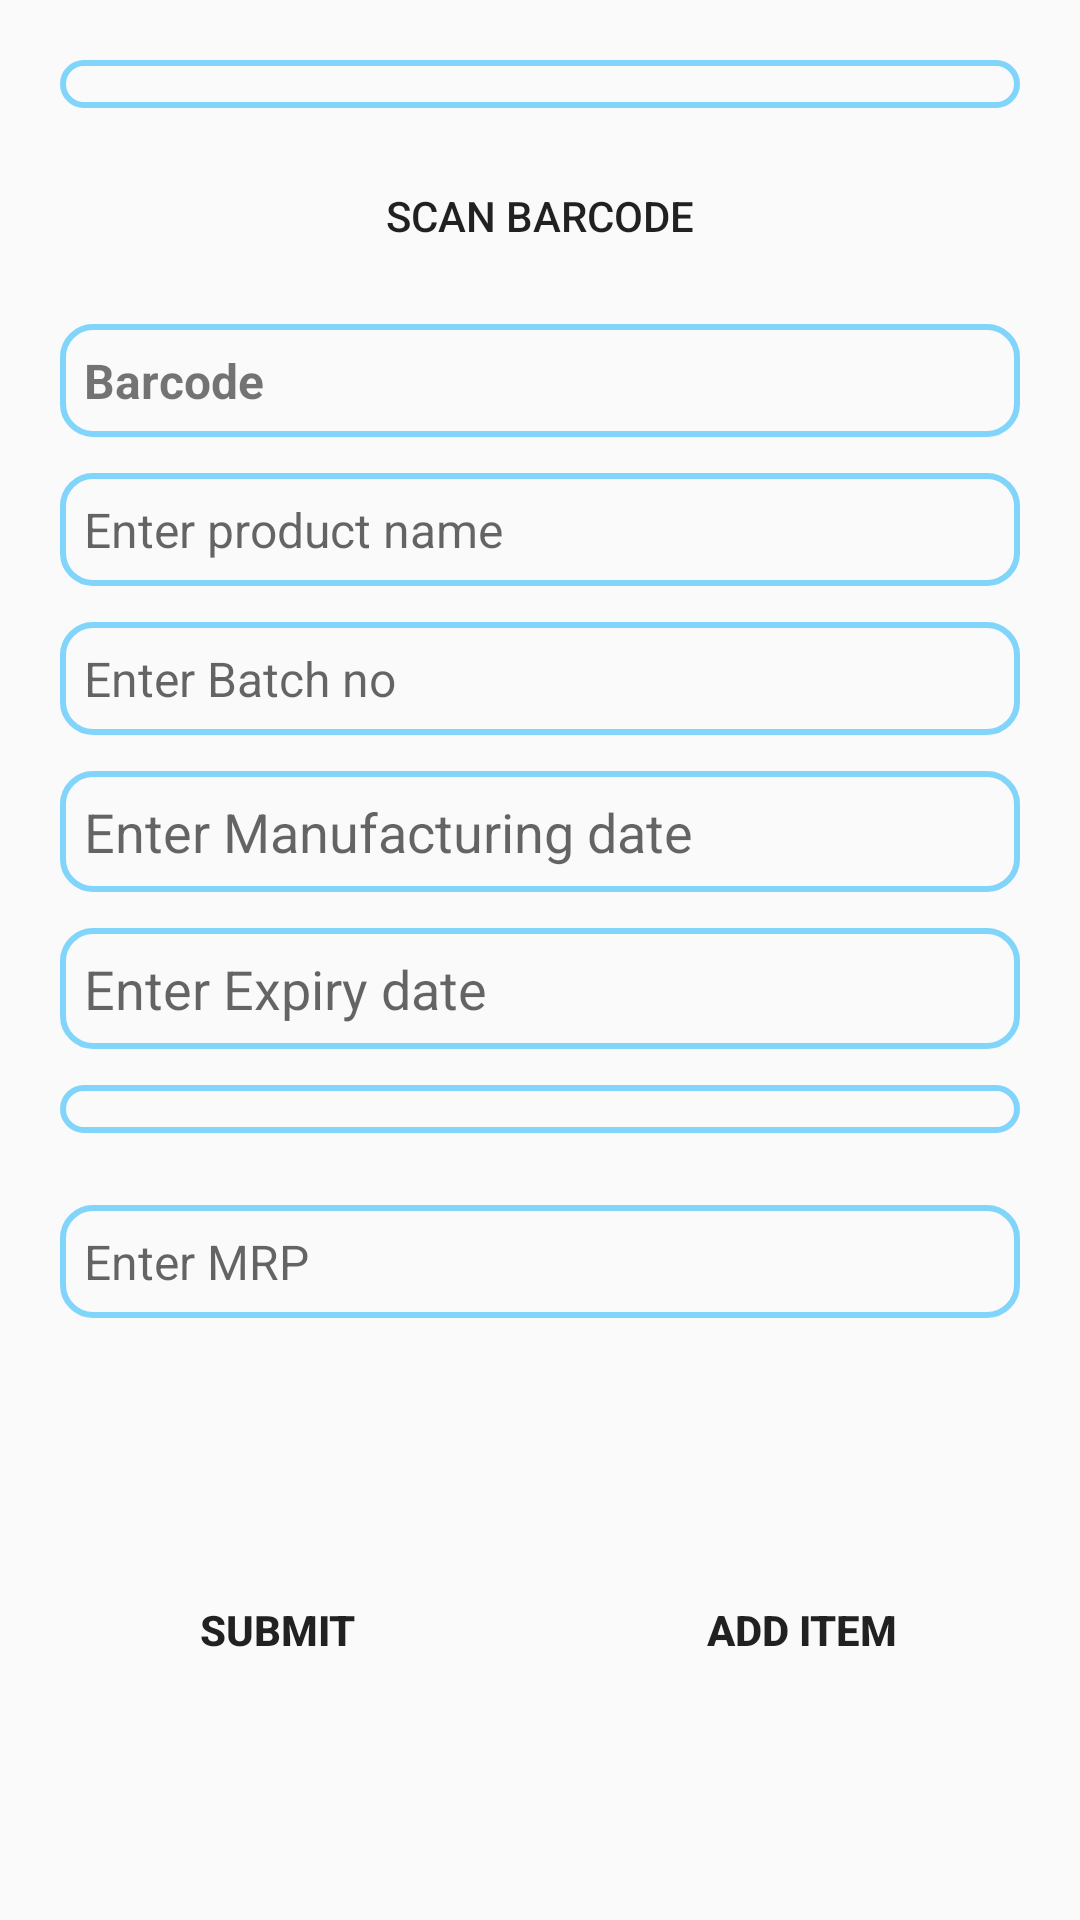

Write the Android layout XML for this screen, with the resource values it uses.
<!-- AndroidManifest.xml: application theme AppTheme -->
<!-- res/layout/activity_main.xml -->
<?xml version="1.0" encoding="utf-8"?>
<ScrollView
    xmlns:android="http://schemas.android.com/apk/res/android"
    xmlns:app="http://schemas.android.com/apk/res-auto"
    xmlns:tools="http://schemas.android.com/tools"
    android:layout_width="match_parent"
    android:gravity="center_vertical"
    android:layout_height="match_parent"
    tools:context=".MainActivity"
    android:orientation="vertical">
<LinearLayout
    android:layout_width="match_parent"
    android:orientation="vertical"
    android:padding="8dp"

    android:layout_height="match_parent">
    <Spinner
        android:id="@+id/spinner"
        android:layout_width="match_parent"
        android:layout_marginTop="12dp"
        android:layout_marginRight="12dp"
        android:layout_marginLeft="12dp"
        android:background="@drawable/button_border"
        android:layout_gravity="center_horizontal"
        android:layout_height="wrap_content"
        android:padding="8dp"
        android:prompt="@string/ChooseRetailers"/>


    <Button
        android:background="@color/light"
        android:id="@+id/scanbarcode"
        android:layout_width="120dp"
        android:layout_height="wrap_content"
        android:layout_gravity="center_horizontal"
        android:layout_marginTop="12dp"
        android:padding="8dp"
        android:text="Scan Barcode" />
    <TextView
        android:layout_width="match_parent"
        android:background="@drawable/button_border"
        android:layout_height="wrap_content"
        android:textStyle="bold"
        android:layout_marginLeft="12dp"
        android:layout_marginTop="12dp"
        android:paddingLeft="10dp"
        android:textSize="16dp"
        android:layout_marginRight="12dp"
        android:layout_gravity="center_horizontal"
        android:padding="8dp"
        android:id="@+id/tvBarcode"
        android:text = "Barcode"/>
    <EditText
        android:layout_width="match_parent"
        android:layout_marginRight="12dp"
        android:layout_height="wrap_content"
        android:layout_marginLeft="12dp"
        android:layout_marginTop="12dp"
        android:textSize="16dp"
        android:paddingLeft="10dp"
        android:padding="8dp"
        android:layout_gravity="center_horizontal"
        android:hint="Enter product name"
        android:background="@drawable/button_border"
        android:id="@+id/product_name"
        />
    <EditText
        android:layout_width="match_parent"
        android:textSize="16dp"
        android:layout_gravity="center_horizontal"
        android:padding="8dp"
        android:paddingLeft="10dp"
        android:background="@drawable/button_border"
        android:layout_height="wrap_content"
        android:hint="Enter Batch no"
        android:layout_marginLeft="12dp"
        android:layout_marginTop="12dp"
        android:id="@+id/batch_no"
        android:layout_marginRight="12dp"
        />


    <EditText
        android:layout_width="match_parent"
        android:padding="8dp"
        android:paddingLeft="10dp"
        android:background="@drawable/button_border"
        android:layout_gravity="center_horizontal"
        android:layout_height="wrap_content"
        android:layout_marginLeft="12dp"
        android:layout_marginTop="12dp"
        android:layout_marginRight="12dp"
        android:hint="Enter Manufacturing date"
        android:id="@+id/mfg_date"
        />
    <EditText
        android:layout_width="match_parent"
        android:layout_height="wrap_content"
        android:layout_marginRight="12dp"
        android:hint="Enter Expiry date"
        android:layout_marginLeft="12dp"
        android:layout_gravity="center_horizontal"
        android:padding="8dp"
        android:paddingLeft="10dp"
        android:background="@drawable/button_border"
        android:layout_marginTop="12dp"
        android:id="@+id/exp_date"
        />
    //spinner for reason
    <Spinner
        android:id="@+id/spinner1"
        android:background="@drawable/button_border"
        android:layout_width="match_parent"
        android:layout_marginLeft="12dp"
        android:layout_marginRight="12dp"
        android:layout_height="wrap_content"
        android:layout_gravity="center_horizontal"
        android:layout_marginTop="12dp"
        android:layout_marginBottom="12dp"
        android:padding="8dp"
        android:prompt="@string/ChooseReason"
        />

    <EditText
        android:layout_width="match_parent"
        android:layout_marginRight="12dp"
        android:layout_height="wrap_content"
        android:hint="Enter MRP"
        android:layout_marginLeft="12dp"
        android:background="@drawable/button_border"
        android:layout_gravity="center_horizontal"
        android:layout_marginTop="12dp"
        android:paddingLeft="10dp"
        android:textSize="16dp"
        android:padding="8dp"
        android:id="@+id/mrp"
        />


<LinearLayout
    android:layout_width="match_parent"
    android:layout_height="match_parent"
    android:layout_marginLeft="12dp"
    android:layout_marginTop="80dp"
    android:layout_marginRight="12dp">
    <Button
        android:layout_width="0dp"
        android:layout_weight="1"
        android:layout_height="wrap_content"
        android:textStyle="bold"
        android:padding="8dp"
        android:layout_gravity="center_horizontal"
        android:layout_marginBottom="12dp"
        android:background="@color/light"
        android:id = "@+id/submit"
        android:text = "Submit"
        />

    <Button
        android:layout_width="0dp"
        android:layout_weight="1"
        android:layout_marginLeft="30dp"
        android:layout_height="wrap_content"
        android:textStyle="bold"
        android:layout_gravity="center_horizontal"
        android:id = "@+id/addItem"
        android:padding="8dp"
        android:background="@color/light"
        android:text = "Add Item"
        />
</LinearLayout>

</LinearLayout>

</ScrollView>
<!-- resources referenced by this layout -->
<resources>
  <!-- drawable button_border (drawable) -->
  <?xml version="1.0" encoding="utf-8"?>
  <shape
      xmlns:android="http://schemas.android.com/apk/res/android"
      android:shape= "rectangle"  >
      <corners android:radius="10dp"/>
  
      <stroke android:width="2dp"  android:color="#81d4fa"/>
  </shape>
  <string name="ChooseRetailers">choose retailers</string>
  <style name="AppTheme" parent="Theme.AppCompat.Light.DarkActionBar">
          
                  <item name="colorPrimary">@color/colorPrimary</item>
          <item name="colorPrimaryDark">@color/colorPrimaryDark</item>
          <item name="colorAccent">@color/colorAccent</item>
      </style>
  <color name="colorPrimary">#28b5f4</color>
  <color name="colorPrimaryDark">#0086c3</color>
  <color name="colorAccent">#0086c3</color>
</resources>
